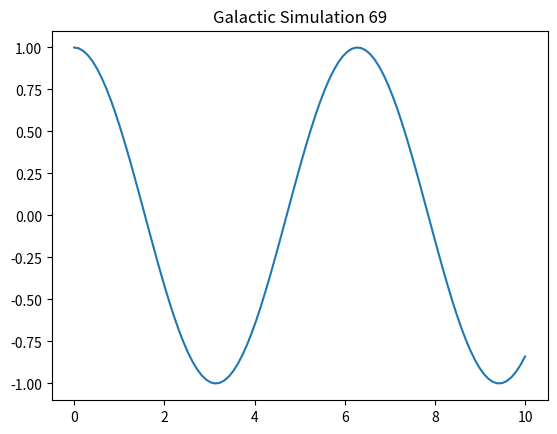

This figure's Python source:
import numpy as np
import matplotlib.pyplot as plt

def simulate():
    t = np.linspace(0, 10, 100)
    y = np.cos(t)
    plt.plot(t, y)
    plt.title("Galactic Simulation 69")
    plt.show()

if __name__ == "__main__":
    simulate()
